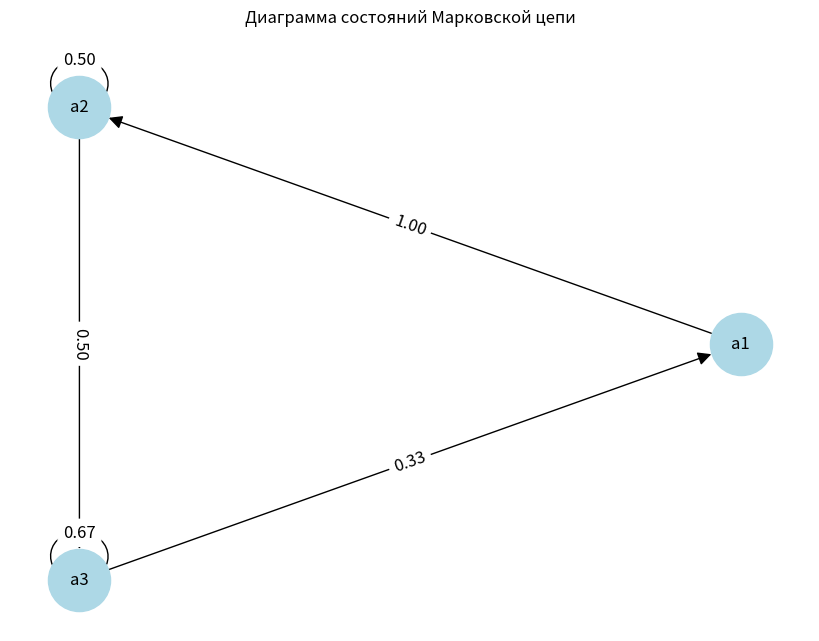
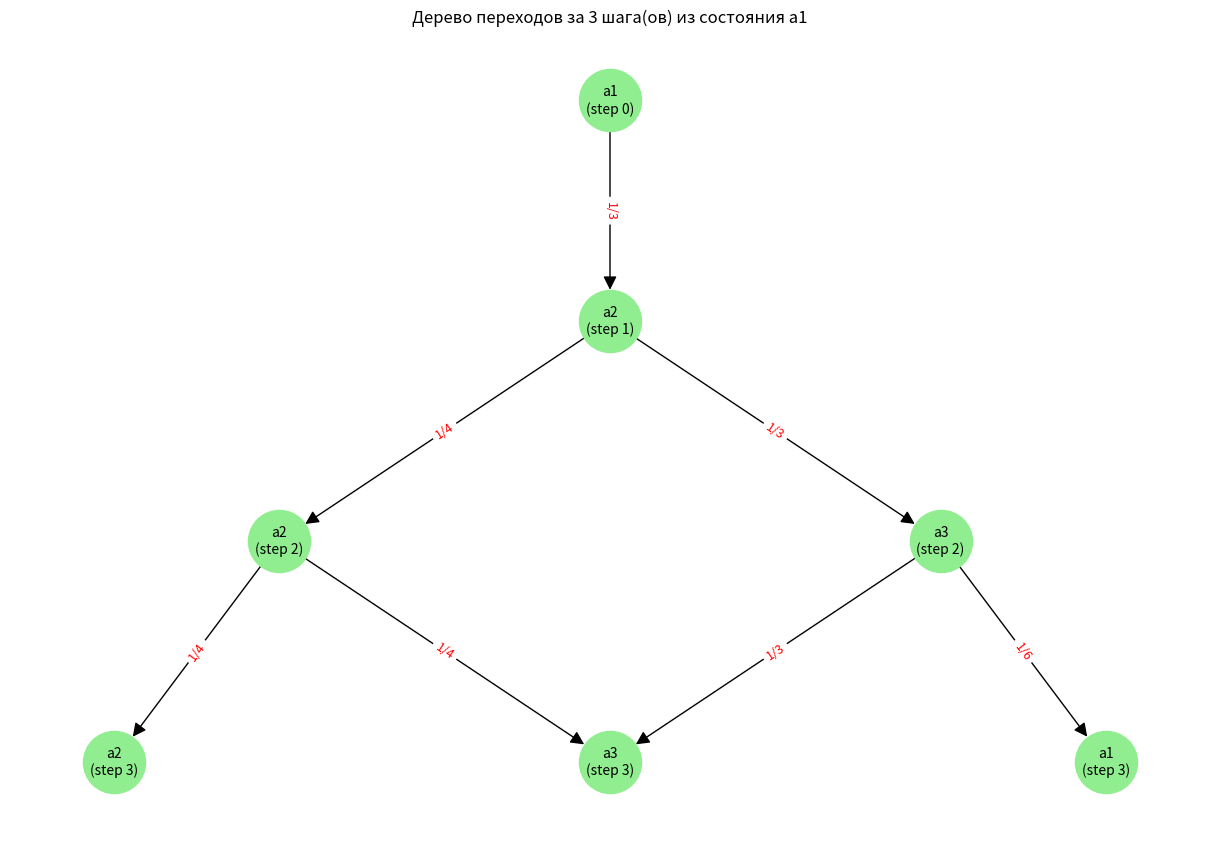
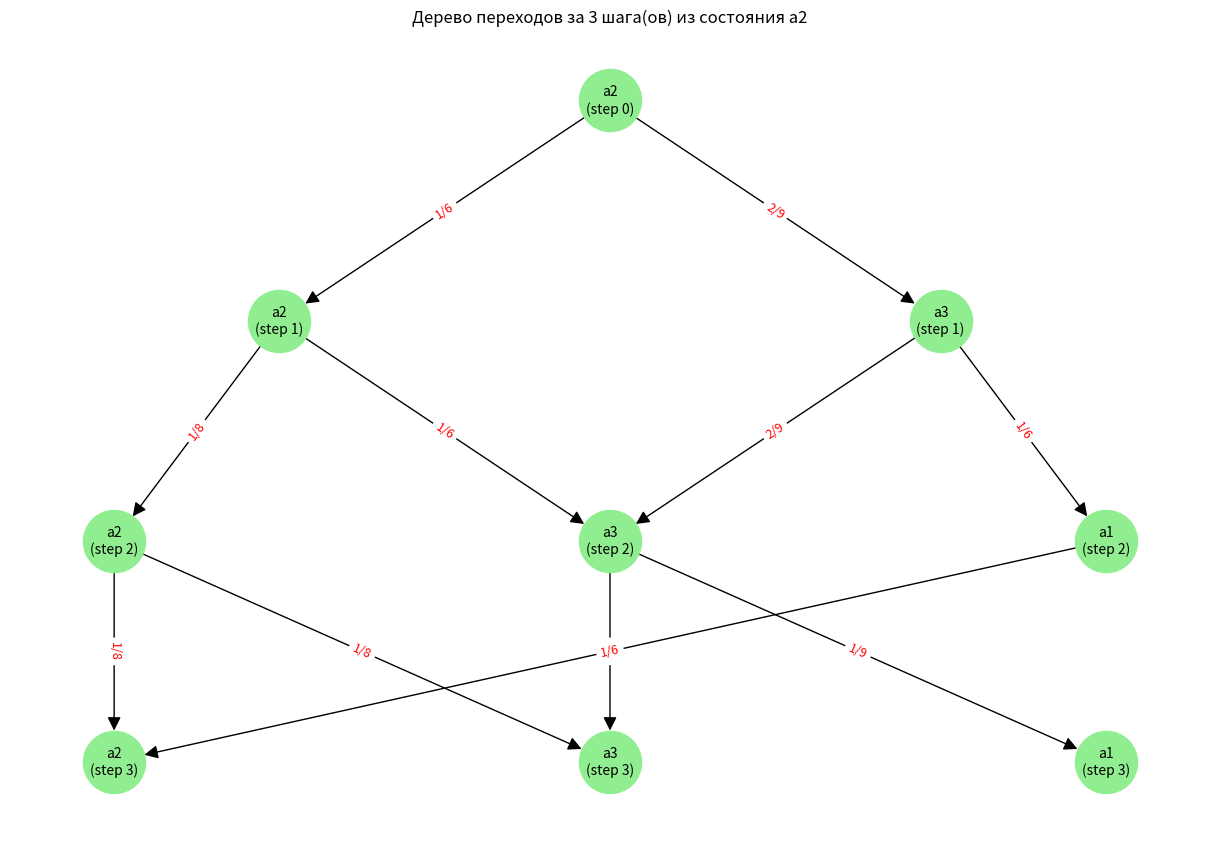
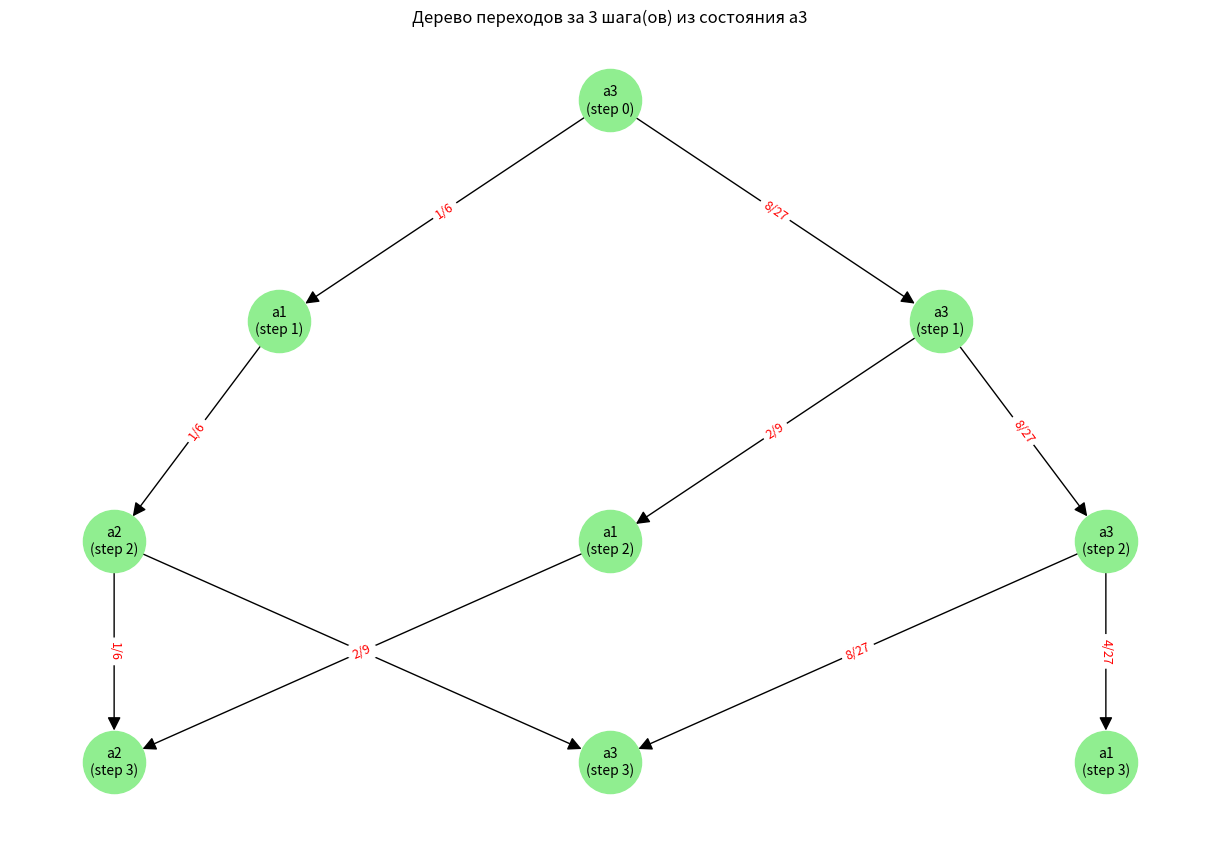

Write the Python code that produced these figures, in order.
import matplotlib.pyplot as plt
import networkx as nx
from fractions import Fraction
from itertools import count

# Задание переходной матрицы P с использованием дробей
P = [
    [Fraction(0), Fraction(1), Fraction(0)],
    [Fraction(0), Fraction(1, 2), Fraction(1, 2)],
    [Fraction(1, 3), Fraction(0), Fraction(2, 3)]
]

states = ['a1', 'a2', 'a3']

def plot_state_diagram(P_float, states):
    """
    Построение диаграммы состояний Марковской цепи.
    """
    G = nx.DiGraph()
    for i, state_from in enumerate(states):
        for j, state_to in enumerate(states):
            prob = P_float[i][j]
            if prob > 0:
                G.add_edge(state_from, state_to, weight=f"{prob:.2f}")

    pos = nx.circular_layout(G)
    plt.figure(figsize=(8,6))
    nx.draw(G, pos, with_labels=True, node_size=2000, node_color='lightblue', arrowsize=20)

    edge_labels = nx.get_edge_attributes(G, 'weight')
    nx.draw_networkx_edge_labels(G, pos, edge_labels=edge_labels, font_size=12)

    plt.title("Диаграмма состояний Марковской цепи")
    plt.show()

def multiply_matrices(A, B):
    """
    Умножение двух матриц A и B, содержащих объекты Fraction.
    """
    result = [[Fraction(0) for _ in range(len(B[0]))] for _ in range(len(A))]
    for i in range(len(A)):
        for j in range(len(B[0])):
            for k in range(len(B)):
                result[i][j] += A[i][k] * B[k][j]
    return result

def display_matrix_calculation(P_current, P, power):
    """
    Отображение пошаговых вычислений для матрицы P^power.
    """
    print(f"\nВычисление P^{power}:")
    P_next = [[Fraction(0) for _ in range(len(P[0]))] for _ in range(len(P))]
    for i in range(len(P_current)):
        for j in range(len(P_current[0])):
            terms = []
            for k in range(len(P)):
                term = f"{P_current[i][k]} * {P[k][j]}"
                terms.append(term)
                P_next[i][j] += P_current[i][k] * P[k][j]
            expression = " + ".join(terms)
            print(f"P^{power}[{i+1}][{j+1}] = {expression} = {P_next[i][j]}")
    return P_next

def build_transition_tree(P, states, steps, start_state):
    """
    Построение всех возможных путей переходов за заданное количество шагов.
    """
    paths = [ ([start_state], Fraction(1,1)) ]
    for step in range(steps):
        new_paths = []
        for path, prob in paths:
            current_state = path[-1]
            current_index = states.index(current_state)
            for next_state in states:
                transition_prob = P[current_index][states.index(next_state)]
                if transition_prob > 0:
                    new_paths.append( (path + [next_state], prob * transition_prob) )
        paths = new_paths
    return paths

def display_transition_tree(paths, steps, start_state):
    """
    Отображение дерева переходов и построение графа для визуализации.
    """
    print(f"\nДерево переходов за {steps} шага(ов), начиная из состояния {start_state}:")
    final_probs = {state:Fraction(0,1) for state in states}
    for path, prob in paths:
        path_str = " -> ".join(path)
        print(f"{path_str} : {prob}")
        final_state = path[-1]
        final_probs[final_state] += prob

    print(f"\nВероятности нахождения в состояниях через {steps} шага(ов) из состояния {start_state}:")
    for state in states:
        print(f"P_{{{start_state}}}{state}^{steps} = {final_probs[state]}")

    # Построение графа дерева переходов
    G = nx.DiGraph()
    label_pos = {}
    node_labels = {}
    pos = {}
    layer_nodes = {}
    node_counter = count()

    for path, prob in paths:
        for step in range(len(path)):
            state = path[step]
            node_id = f"{state}_{step}"
            if node_id not in G:
                G.add_node(node_id)
                node_labels[node_id] = f"{state}\n(step {step})"
                layer_nodes.setdefault(step, []).append(node_id)
        # Добавление рёбер с вероятностями
        for step in range(len(path)-1):
            from_node = f"{path[step]}_{step}"
            to_node = f"{path[step+1]}_{step+1}"
            G.add_edge(from_node, to_node, label=str(prob))

    # Определение позиций узлов
    pos = {}
    for step in range(steps+1):
        nodes = layer_nodes.get(step, [])
        y = steps - step
        if nodes:
            x_gap = 1 / (len(nodes)+1)
            for idx, node in enumerate(nodes, 1):
                pos[node] = (idx * x_gap, y)

    # Определение меток для рёбер
    edge_labels = {(u, v): d['label'] for u, v, d in G.edges(data=True)}

    plt.figure(figsize=(12, 8))
    nx.draw(G, pos, with_labels=False, node_size=2000, node_color='lightgreen', arrows=True, arrowstyle='-|>', arrowsize=20)
    nx.draw_networkx_labels(G, pos, labels=node_labels, font_size=10)
    nx.draw_networkx_edge_labels(G, pos, edge_labels=edge_labels, font_color='red', font_size=9)
    plt.title(f"Дерево переходов за {steps} шага(ов) из состояния {start_state}")
    plt.axis('off')
    plt.show()

    return final_probs

def verify_row_sums(matrix, name):
    """
    Проверка, что сумма вероятностей в каждой строке матрицы равна единице.
    """
    print(f"\nПроверка суммы вероятностей для {name}:")
    for i, row in enumerate(matrix):
        row_sum = sum(row)
        print(f"Сумма строки {i+1}: {row_sum} {'(Верно)' if row_sum == Fraction(1,1) else '(Ошибка)'}")

def matrix_to_float(matrix):
    """
    Преобразование матрицы из объектов Fraction в числа с плавающей точкой.
    """
    return [[float(entry) for entry in row] for row in matrix]

def main():
    # 1. Построение диаграммы состояний
    P_float = matrix_to_float(P)
    plot_state_diagram(P_float, states)

    # 2. Вывод исходной матрицы P и проверка суммы строк
    print("Исходная матрица переходов P:")
    for row in P:
        print([f"{elem}" for elem in row])

    verify_row_sums(P, "P")

    # 3. Вычисление P^2 с отображением шагов
    P2 = display_matrix_calculation(P, P, 2)
    print("\nМатрица P^2:")
    for row in P2:
        print([f"{elem}" for elem in row])

    verify_row_sums(P2, "P^2")

    # 4. Вычисление P^3 с отображением шагов
    P3 = display_matrix_calculation(P2, P, 3)
    print("\nМатрица P^3:")
    for row in P3:
        print([f"{elem}" for elem in row])

    verify_row_sums(P3, "P^3")

    # 5. Построение дерева переходов для трех шагов из каждого состояния
    steps = 3
    for start_state in states:
        paths = build_transition_tree(P, states, steps, start_state)
        final_probs = display_transition_tree(paths, steps, start_state)

    # 6. Вывод итоговых матриц и результатов
    print("\nИтоговые матрицы:")
    print("P^2:")
    for row in P2:
        print([f"{elem}" for elem in row])

    print("\nP^3:")
    for row in P3:
        print([f"{elem}" for elem in row])

    # Вывод вероятностей через три шага для каждого начального состояния
    print(f"\nВероятности через {steps} шага(ов) для каждого начального состояния:")
    for start_state in states:
        print(f"\nДля начального состояния {start_state}:")
        print(f"P_{{{start_state}}}{states[0]}^{steps} = {P3[states.index(start_state)][0]}")
        print(f"P_{{{start_state}}}{states[1]}^{steps} = {P3[states.index(start_state)][1]}")
        print(f"P_{{{start_state}}}{states[2]}^{steps} = {P3[states.index(start_state)][2]}")

if __name__ == "__main__":
    main()
